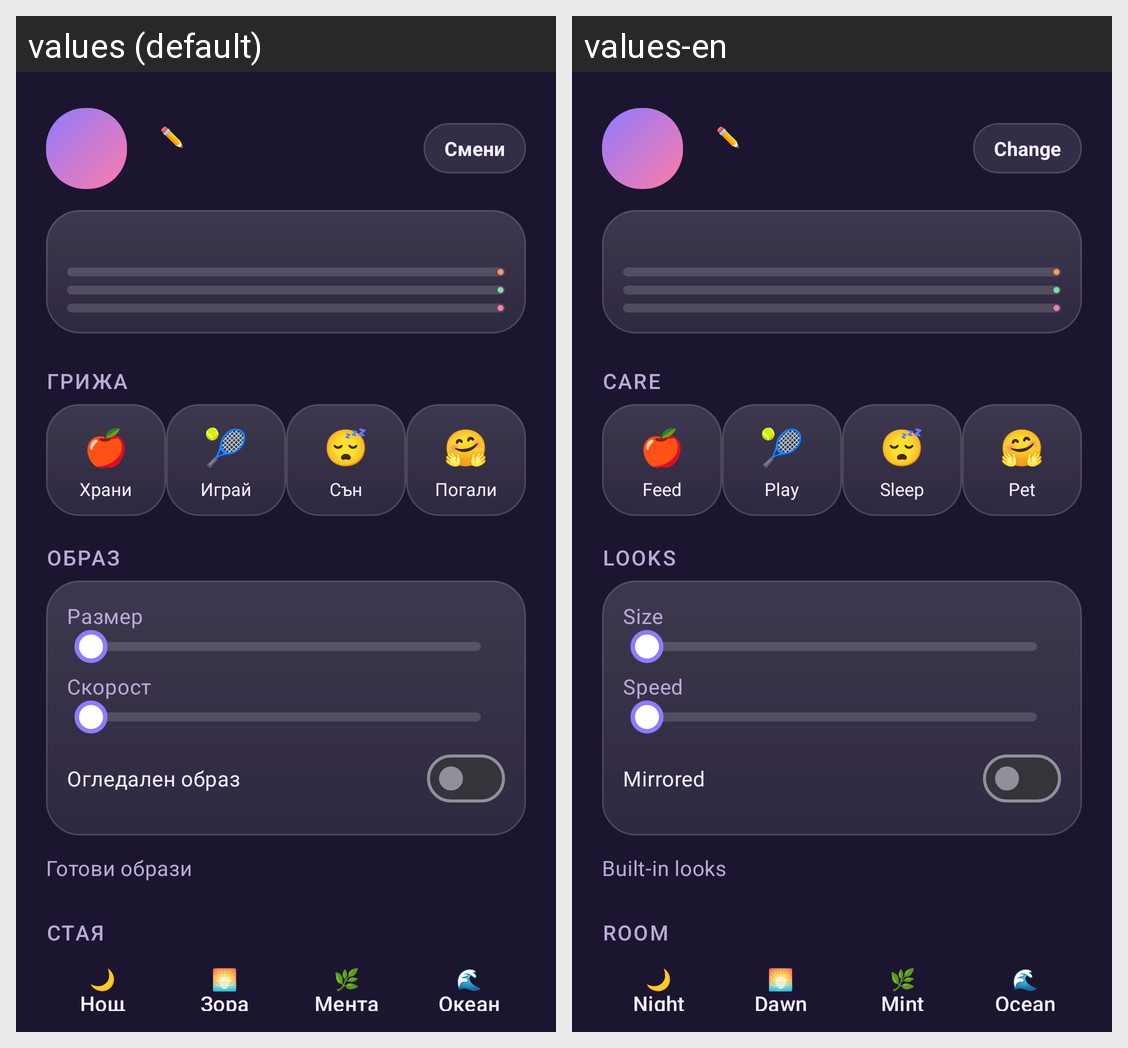

Here is an Android app screen in its default locale and in the app's own translations. Write out the translated-string differences for the strings that appear on this screen.
Android screen res/layout/sheet_menu.xml rendered under 2 locales, left to right: values (default), values-en. Device: Nexus 5 (rendered at 1080×1920; each locale shown at half size, 540×960, under a caption strip naming it); theme Theme.EmotionPet.
Strings drawn on this screen, with the default value and each locale's value (text and hints the layout hard-codes, and strings that could not be matched under every locale, appear in the picture but are not listed):

pets_change
  values: Смени
  values-en: Change

section_care
  values: Грижа
  values-en: Care

tile_feed
  values: Храни
  values-en: Feed

tile_play
  values: Играй
  values-en: Play

tile_sleep
  values: Сън
  values-en: Sleep

tile_pet
  values: Погали
  values-en: Pet

section_look
  values: Образ
  values-en: Looks

label_size
  values: Размер
  values-en: Size

label_speed
  values: Скорост
  values-en: Speed

label_mirror
  values: Огледален образ
  values-en: Mirrored

emoji_presets
  values: Готови образи
  values-en: Built-in looks

section_room
  values: Стая
  values-en: Room

room_palette_night
  values: 🌙 Нощ
  values-en: 🌙 Night

room_palette_day
  values: 🌅 Зора
  values-en: 🌅 Dawn

room_palette_mint
  values: 🌿 Мента
  values-en: 🌿 Mint

room_palette_ocean
  values: 🌊 Океан
  values-en: 🌊 Ocean
